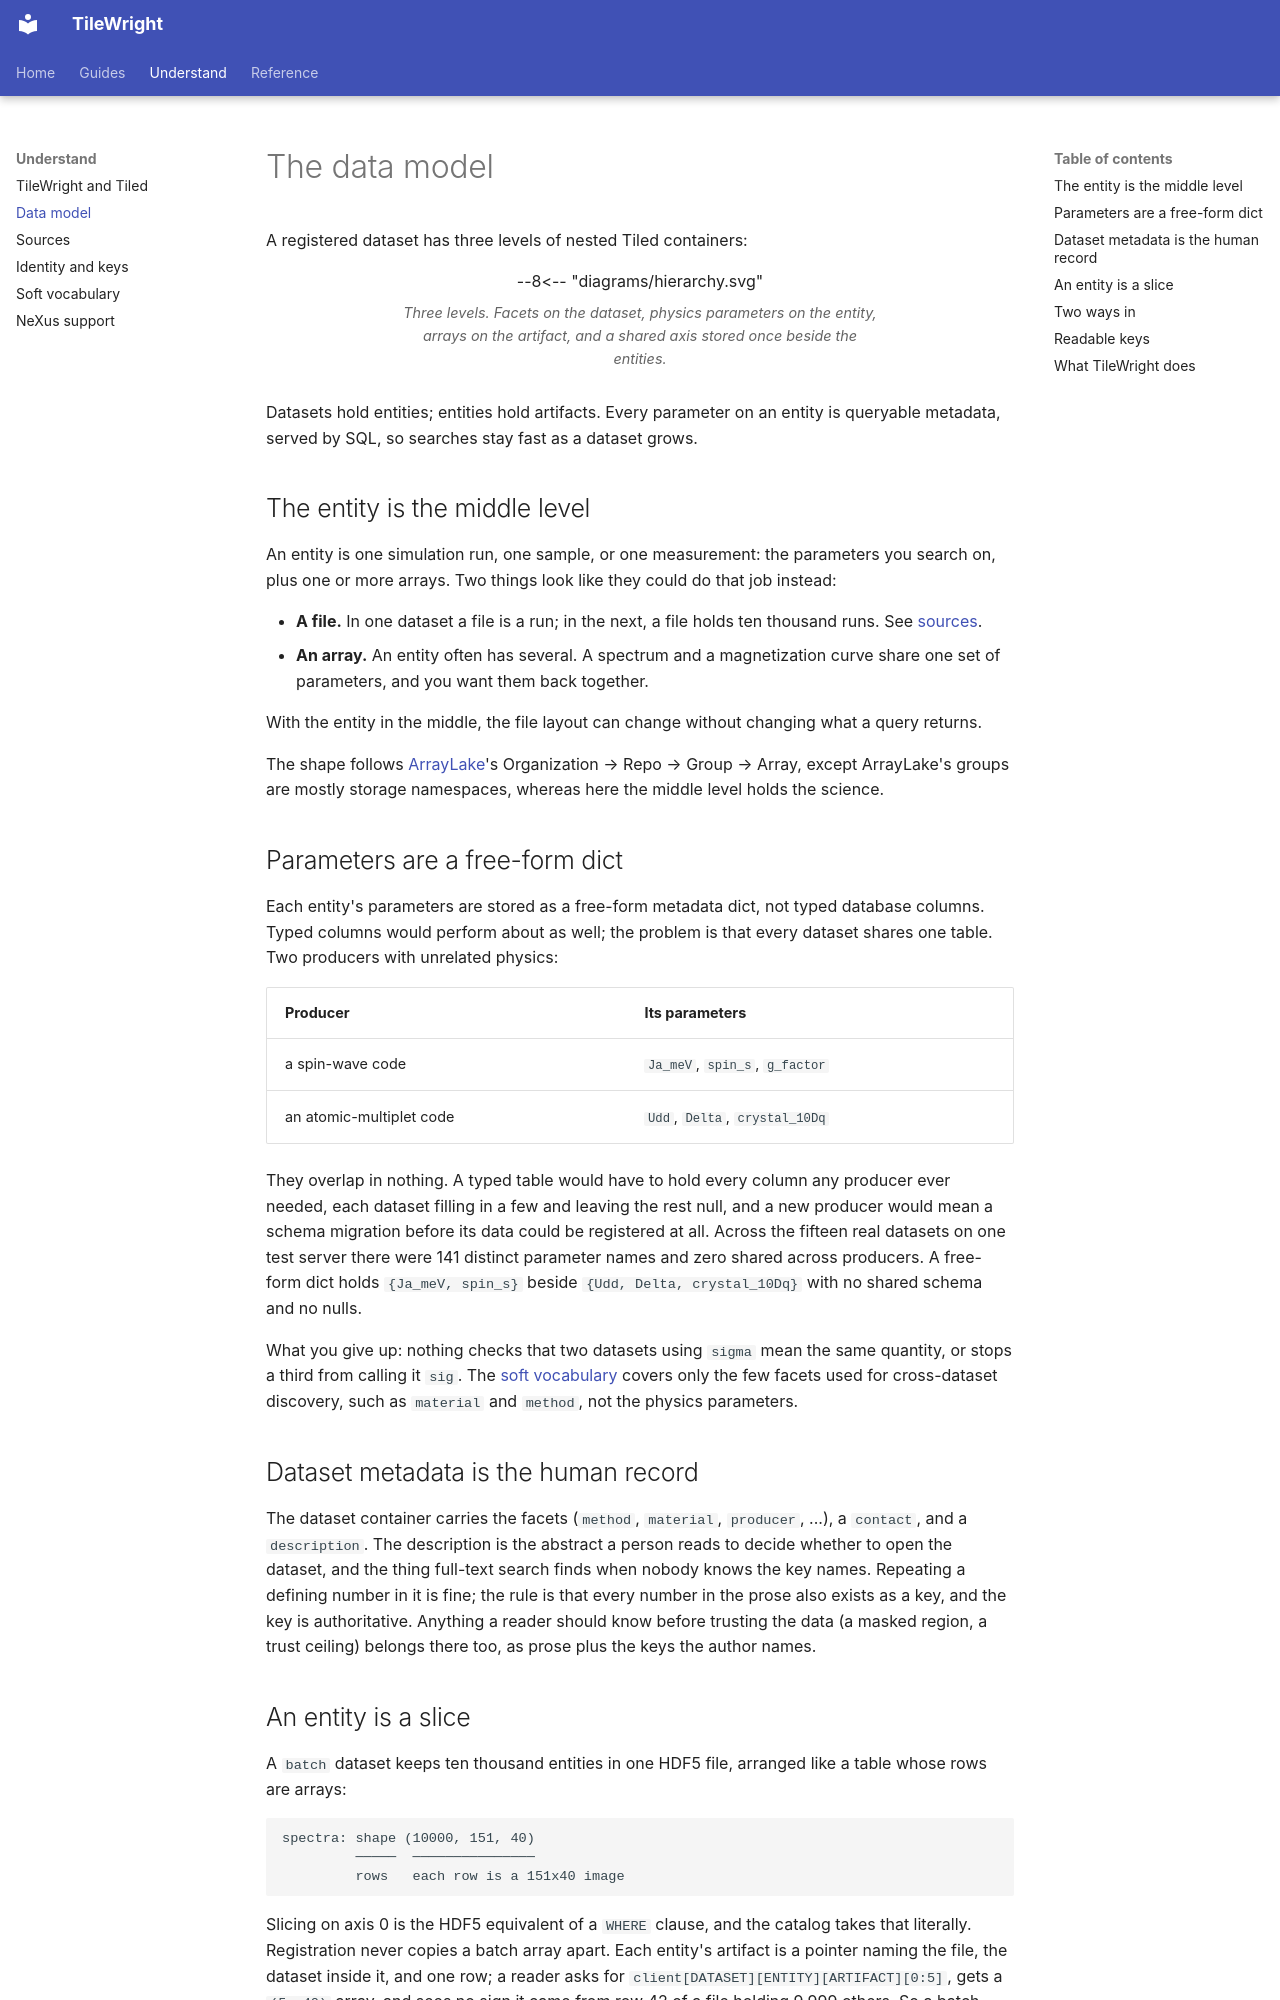

repository: slaclab/tilewright · page: explanation/data-model/index.html · generator: mkdocs

# The data model

A registered dataset has three levels of nested Tiled containers:

<figure class="tw-diagram">
--8<-- "diagrams/hierarchy.svg"
<figcaption>Three levels. Facets on the dataset, physics parameters on the entity, arrays on the artifact, and a shared axis stored once beside the entities.</figcaption>
</figure>

Datasets hold entities; entities hold artifacts. Every parameter on an entity is queryable
metadata, served by SQL, so searches stay fast as a dataset grows.

## The entity is the middle level

An entity is one simulation run, one sample, or one measurement: the parameters you search
on, plus one or more arrays. Two things look like they could do that job instead:

- **A file.** In one dataset a file is a run; in the next, a file holds ten thousand runs.
  See [sources](sources.md).
- **An array.** An entity often has several. A spectrum and a magnetization curve share one
  set of parameters, and you want them back together.

With the entity in the middle, the file layout can change without changing what a query
returns.

The shape follows [ArrayLake](https://docs.earthmover.io/concepts/data-model)'s
Organization → Repo → Group → Array, except ArrayLake's groups are mostly storage
namespaces, whereas here the middle level holds the science.

## Parameters are a free-form dict

Each entity's parameters are stored as a free-form metadata dict, not typed database
columns. Typed columns would perform about as well; the problem is that every dataset
shares one table. Two producers with unrelated physics:

| Producer | Its parameters |
|---|---|
| a spin-wave code | `Ja_meV`, `spin_s`, `g_factor` |
| an atomic-multiplet code | `Udd`, `Delta`, `crystal_10Dq` |

They overlap in nothing. A typed table would have to hold every column any producer ever
needed, each dataset filling in a few and leaving the rest null, and a new producer would
mean a schema migration before its data could be registered at all. Across the fifteen
real datasets on one test server there were 141 distinct parameter names and zero shared
across producers. A free-form dict holds `{Ja_meV, spin_s}` beside
`{Udd, Delta, crystal_10Dq}` with no shared schema and no nulls.

What you give up: nothing checks that two datasets using `sigma` mean the same quantity,
or stops a third from calling it `sig`. The [soft vocabulary](vocabulary.md) covers only
the few facets used for cross-dataset discovery, such as `material` and `method`, not the
physics parameters.

## Dataset metadata is the human record

The dataset container carries the facets (`method`, `material`, `producer`, ...), a
`contact`, and a `description`. The description is the abstract a person reads to decide
whether to open the dataset, and the thing full-text search finds when nobody knows the
key names. Repeating a defining number in it is fine; the rule is that every number in
the prose also exists as a key, and the key is authoritative. Anything a reader should
know before trusting the data (a masked region, a trust ceiling) belongs there too, as
prose plus the keys the author names.
